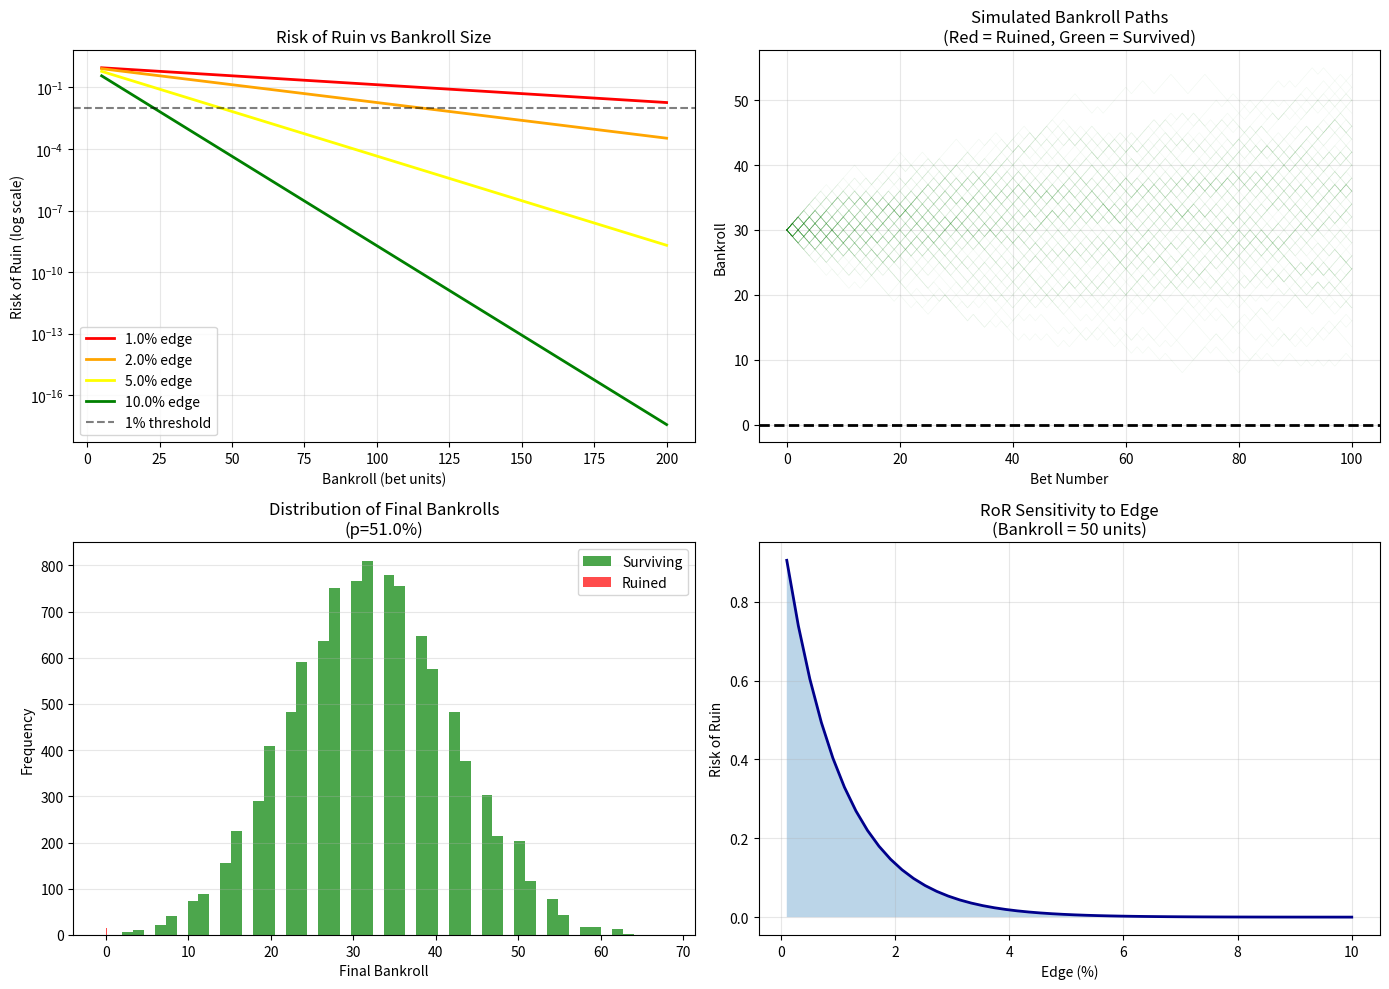

Write Python code to recreate this figure.
"""
Extracted from: risk_of_ruin.md
"""

import numpy as np
import matplotlib.pyplot as plt
from scipy.special import comb

# Risk of Ruin Formula (simple case)
def risk_of_ruin_formula(p, q, bankroll):
    """
    Closed-form solution for gambler's ruin problem
    p: probability of winning each bet
    q: probability of losing each bet (1-p)
    bankroll: starting bankroll in units of bet size
    """
    if p == 0.5:
        return 1 / (1 + bankroll)
    else:
        return (q/p) ** bankroll

def risk_of_ruin_with_goal(p, q, bankroll, goal):
    """Risk of ruin before reaching goal (bankroll + goal)"""
    if p == 0.5:
        return (goal) / (bankroll + goal)
    else:
        ratio = (q/p)
        ruin = (ratio**(bankroll + goal) - ratio**goal) / (ratio**(bankroll + goal) - 1)
        return ruin

# Example 1: Simple comparison
print("=== Risk of Ruin: Formula Calculations ===\n")

# Scenario: 52% win rate (2% edge)
p = 0.52
q = 0.48

bankrolls = [10, 20, 50, 100, 200]
print(f"Win probability: {p:.1%}, Loss probability: {q:.1%}\n")
print(f"{'Bankroll (units)':<20} {'Risk of Ruin':<15} {'Probability':<15}")
print("-" * 50)

for b in bankrolls:
    ror = risk_of_ruin_formula(p, q, b)
    print(f"{b:<20} {ror:<15.4f} ({ror*100:<6.2f}%)")

# Example 2: Kelly Criterion comparison
print("\n\n=== Edge Effect on Risk of Ruin ===\n")

edges = [0.01, 0.02, 0.05, 0.10]
bankroll = 50

print(f"Bankroll: {bankroll} units\n")
print(f"{'Edge':<10} {'Win Prob':<12} {'Risk of Ruin':<15}")
print("-" * 40)

for edge in edges:
    p_edge = 0.5 + edge/2
    q_edge = 1 - p_edge
    ror = risk_of_ruin_formula(p_edge, q_edge, bankroll)
    print(f"{edge*100:<6.1f}% {p_edge:<12.1%} {ror:<15.4f}")

# Example 3: Monte Carlo Simulation
print("\n\n=== Monte Carlo Simulation ===\n")

def simulate_bankroll_paths(p, initial_bankroll, num_bets, num_simulations=10000):
    """Simulate bankroll paths and return percentage reaching ruin"""
    paths = np.zeros((num_simulations, num_bets + 1))
    paths[:, 0] = initial_bankroll
    
    for sim in range(num_simulations):
        for bet in range(num_bets):
            if paths[sim, bet] <= 0:
                paths[sim, bet+1:] = 0
            else:
                outcome = np.random.binomial(1, p)
                if outcome == 1:
                    paths[sim, bet + 1] = paths[sim, bet] + 1
                else:
                    paths[sim, bet + 1] = paths[sim, bet] - 1
    
    ruin_count = np.sum(np.min(paths, axis=1) <= 0)
    ruin_prob = ruin_count / num_simulations
    
    return paths, ruin_prob

# Parameters
p_sim = 0.51  # 51% win rate (1% edge)
initial_bank = 30
num_bets_sim = 100
num_sims = 10000

paths, ror_sim = simulate_bankroll_paths(p_sim, initial_bank, num_bets_sim, num_sims)

# Compare to formula
ror_formula = risk_of_ruin_formula(p_sim, 1-p_sim, initial_bank)

print(f"Win probability: {p_sim:.1%}")
print(f"Initial bankroll: {initial_bank} units")
print(f"Number of bets: {num_bets_sim}")
print(f"Simulations: {num_sims}\n")
print(f"Formula RoR: {ror_formula:.4f}")
print(f"Simulated RoR: {ror_sim:.4f}")
print(f"Difference: {abs(ror_formula - ror_sim):.4f}")

# Example 4: Minimum bankroll recommendation
print("\n\n=== Minimum Bankroll Recommendation ===\n")

target_ruin_prob = 0.01  # 1% acceptable risk
edge_pct = 0.02  # 2% edge

# Estimate required bankroll
p_req = 0.5 + edge_pct / 2
q_req = 1 - p_req
ratio = q_req / p_req
min_bankroll = -np.log(target_ruin_prob) / np.log(ratio)

print(f"Target acceptable Risk of Ruin: {target_ruin_prob:.1%}")
print(f"Edge: {edge_pct:.1%}")
print(f"Recommended minimum bankroll: {min_bankroll:.0f} bet units")
print(f"Verification: RoR = {risk_of_ruin_formula(p_req, q_req, min_bankroll):.4f}")

# Visualization
fig, axes = plt.subplots(2, 2, figsize=(14, 10))

# Plot 1: RoR vs Bankroll for different edges
bankrolls_range = np.arange(5, 201, 5)
edges_plot = [0.01, 0.02, 0.05, 0.10]
colors = ['red', 'orange', 'yellow', 'green']

for edge, color in zip(edges_plot, colors):
    p_plot = 0.5 + edge/2
    q_plot = 1 - p_plot
    rors = [risk_of_ruin_formula(p_plot, q_plot, b) for b in bankrolls_range]
    axes[0, 0].semilogy(bankrolls_range, rors, linewidth=2, label=f'{edge*100:.1f}% edge', color=color)

axes[0, 0].axhline(0.01, color='black', linestyle='--', alpha=0.5, label='1% threshold')
axes[0, 0].set_xlabel('Bankroll (bet units)')
axes[0, 0].set_ylabel('Risk of Ruin (log scale)')
axes[0, 0].set_title('Risk of Ruin vs Bankroll Size')
axes[0, 0].legend()
axes[0, 0].grid(alpha=0.3)

# Plot 2: Simulated paths
sample_paths = np.random.choice(num_sims, 100, replace=False)
for path_idx in sample_paths:
    color = 'red' if np.min(paths[path_idx]) <= 0 else 'green'
    alpha = 0.1 if np.min(paths[path_idx]) <= 0 else 0.05
    axes[0, 1].plot(paths[path_idx], color=color, alpha=alpha, linewidth=0.5)

axes[0, 1].axhline(0, color='black', linestyle='--', linewidth=2)
axes[0, 1].set_xlabel('Bet Number')
axes[0, 1].set_ylabel('Bankroll')
axes[0, 1].set_title(f'Simulated Bankroll Paths\n(Red = Ruined, Green = Survived)')
axes[0, 1].grid(alpha=0.3)

# Plot 3: Distribution of final outcomes
final_bankrolls = paths[:, -1]
axes[1, 0].hist(final_bankrolls[final_bankrolls > 0], bins=50, alpha=0.7, color='green', label='Surviving')
axes[1, 0].hist(final_bankrolls[final_bankrolls <= 0], bins=10, alpha=0.7, color='red', label='Ruined')
axes[1, 0].set_xlabel('Final Bankroll')
axes[1, 0].set_ylabel('Frequency')
axes[1, 0].set_title(f'Distribution of Final Bankrolls\n(p={p_sim:.1%})')
axes[1, 0].legend()
axes[1, 0].grid(alpha=0.3, axis='y')

# Plot 4: RoR sensitivity to edge
edges_sensitivity = np.linspace(0.001, 0.10, 50)
bankroll_sensitivity = 50
rors_sensitivity = []

for edge_s in edges_sensitivity:
    p_s = 0.5 + edge_s / 2
    q_s = 1 - p_s
    rors_sensitivity.append(risk_of_ruin_formula(p_s, q_s, bankroll_sensitivity))

axes[1, 1].plot(edges_sensitivity * 100, rors_sensitivity, linewidth=2, color='darkblue')
axes[1, 1].fill_between(edges_sensitivity * 100, rors_sensitivity, alpha=0.3)
axes[1, 1].set_xlabel('Edge (%)')
axes[1, 1].set_ylabel('Risk of Ruin')
axes[1, 1].set_title(f'RoR Sensitivity to Edge\n(Bankroll = {bankroll_sensitivity} units)')
axes[1, 1].grid(alpha=0.3)

plt.tight_layout()
plt.show()
